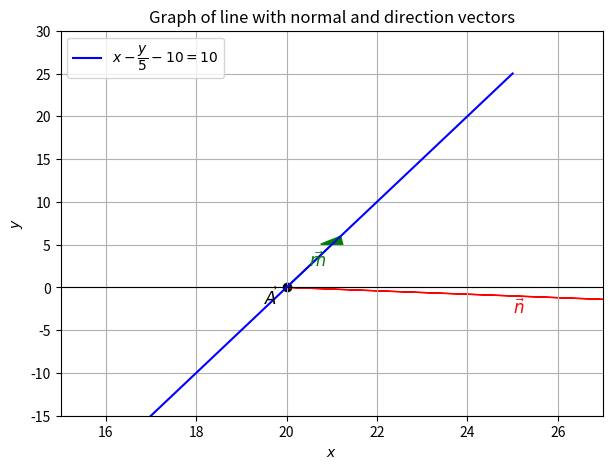

Python code for this plot: (Note: this script raises an exception after producing the figure.)
import matplotlib.pyplot as plt
import numpy as np

# Define the line: y = 5x - 100
x = np.linspace(15, 25, 200)
y = 5*x - 100

plt.figure(figsize=(7,5))
plt.axhline(0, color='black', linewidth=0.8)
plt.axvline(0, color='black', linewidth=0.8)
plt.plot(x, y, label=r"$x - \dfrac{y}{5} - 10 = 10$", color="blue")

# Point A on the line (20,0)
A = (20, 0)
plt.scatter(*A, color="black")
plt.text(A[0]-0.5, A[1]-2, r"$\vec{A}$", fontsize=12)

# Normal vector n = (1,-1/5) scaled
n = np.array([1, -0.2])*10
plt.arrow(A[0], A[1], n[0], n[1], head_width=0.5, head_length=1,
          fc='red', ec='red')
plt.text(A[0]+n[0]/2, A[1]+n[1]/2-2, r"$\vec{n}$", color="red", fontsize=12)

# Direction vector m = (1,5)
m = np.array([1, 5])
plt.arrow(A[0], A[1], m[0], m[1], head_width=0.5, head_length=1,
          fc='green', ec='green')
plt.text(A[0]+m[0]/2, A[1]+m[1]/2, r"$\vec{m}$", color="green", fontsize=12)

plt.xlim(15, 27)
plt.ylim(-15, 30)
plt.xlabel("$x$")
plt.ylabel("$y$")
plt.legend()
plt.grid(True)
plt.title("Graph of line with normal and direction vectors")

# Save to figs folder
plt.savefig("figs/4.2.2.png", dpi=300, bbox_inches='tight')
plt.show()
